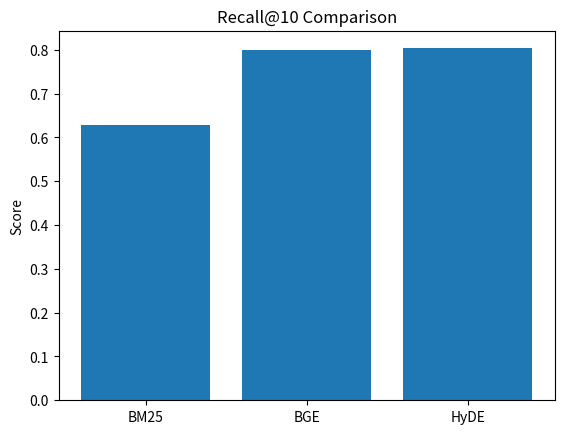

The script that saved this image:
bm25 = 0.6280555555555555
bge = 0.7985555555555556
hyde = 0.8035555555555556

print("BM25:", bm25)
print("BGE:", bge)
print("HyDE:", hyde)

import matplotlib.pyplot as plt

methods = ['BM25', 'BGE', 'HyDE']
scores = [bm25, bge, hyde]

plt.figure()
plt.bar(methods, scores)

plt.title("Recall@10 Comparison")
plt.ylabel("Score")

plt.show()
